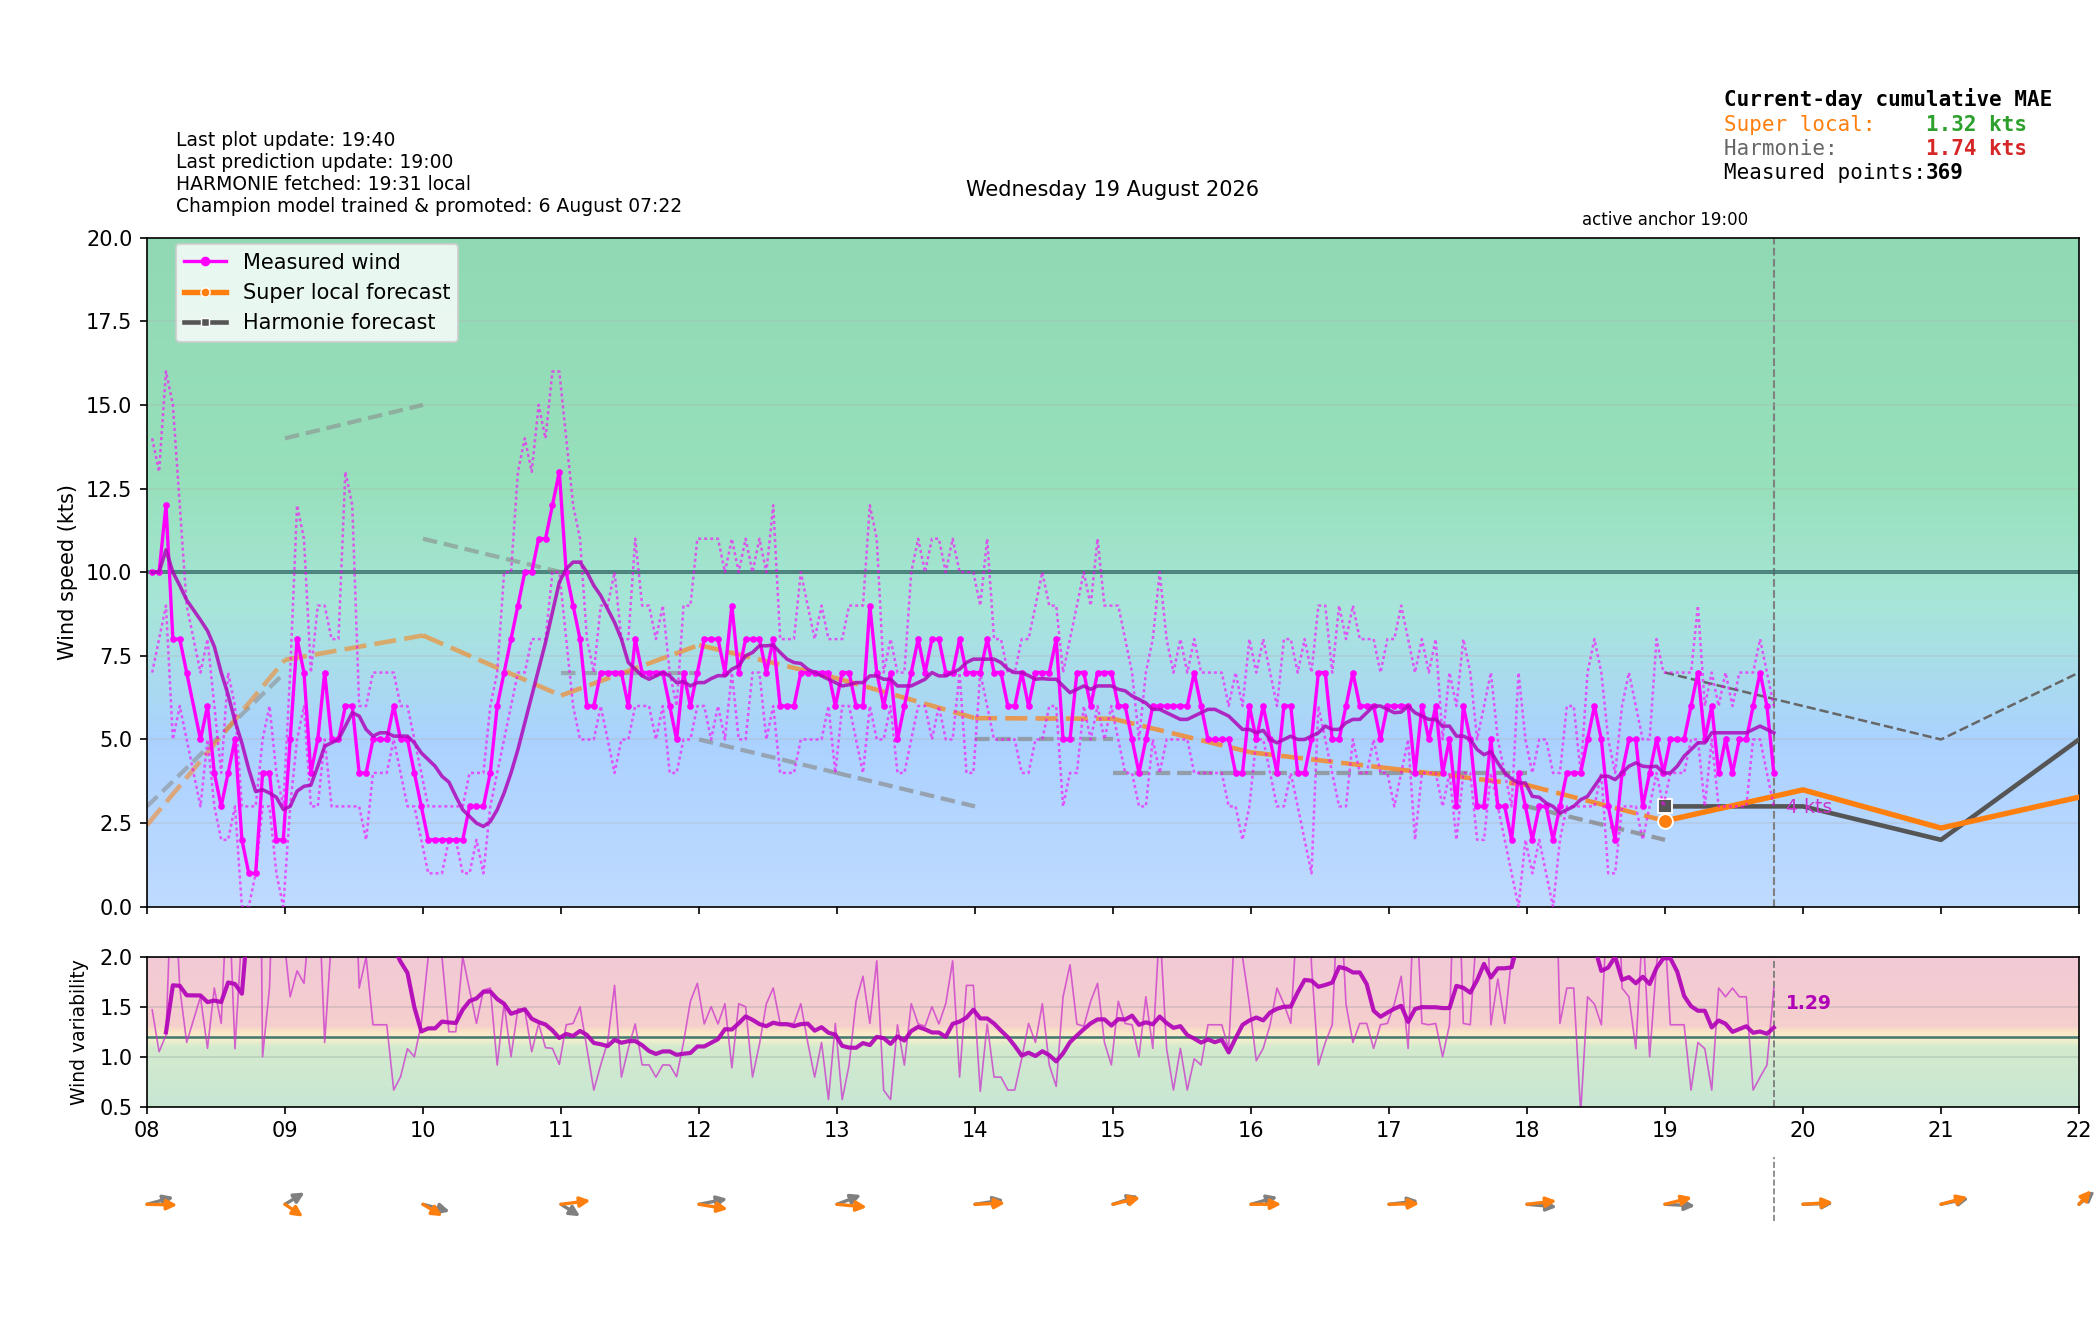

Values plotted in this chart, from the file beside it:
time_local, is_forecast_grid, is_actual_observation, forecast_wind_speed, forecast_wind_min, forecast_wind_max, forecast_wind_dir_deg, lstm_pred_wind_speed_full, lstm_pred_wind_dir_deg_full, lstm_pred_wind_speed, lstm_pred_wind_dir_deg, actual_wind_speed, actual_wind_min, actual_wind_max, actual_wind_dir_deg, is_future, hour_local, minute_local
2026-08-19T00:00:00+0200, True, False, 5.0, 5.0, 7.0, 291.0, , 274.9, , , , , , , False, 00, 0
2026-08-19T00:02:12+0200, False, True, , , , , , , , , 1.0, 0.0, 2.0, 303.0, False, 00, 2
2026-08-19T00:05:11+0200, False, True, , , , , , , , , 2.0, 1.0, 3.0, 303.0, False, 00, 5
2026-08-19T00:06:00+0200, True, False, 4.7, 4.7, 6.6, 288.6, , 274, , , , , , , False, 00, 6
2026-08-19T00:08:11+0200, False, True, , , , , , , , , 3.0, 2.0, 4.0, 303.0, False, 00, 8
2026-08-19T00:11:12+0200, False, True, , , , , , , , , 3.0, 2.0, 4.0, 303.0, False, 00, 11
2026-08-19T00:12:00+0200, True, False, 4.4, 4.4, 6.2, 286.1, , 273.1, , , , , , , False, 00, 12
2026-08-19T00:14:12+0200, False, True, , , , , , , , , 2.0, 1.0, 3.0, 303.0, False, 00, 14
2026-08-19T00:17:11+0200, False, True, , , , , , , , , 2.0, 1.0, 3.0, 303.0, False, 00, 17
2026-08-19T00:18:00+0200, True, False, 4.1, 4.1, 5.8, 283.6, , 272.2, , , , , , , False, 00, 18
2026-08-19T00:20:12+0200, False, True, , , , , , , , , 1.0, 0.0, 2.0, 303.0, False, 00, 20
2026-08-19T00:23:11+0200, False, True, , , , , , , , , 2.0, 1.0, 3.0, 303.0, False, 00, 23
2026-08-19T00:24:00+0200, True, False, 3.8, 3.8, 5.4, 281, , 271.2, , , , , , , False, 00, 24
2026-08-19T00:26:12+0200, False, True, , , , , , , , , 3.0, 2.0, 3.0, 303.0, False, 00, 26
2026-08-19T00:29:12+0200, False, True, , , , , , , , , 2.0, 1.0, 3.0, 303.0, False, 00, 29
2026-08-19T00:30:00+0200, True, False, 3.5, 3.5, 5.0, 278.5, , 270.3, , , , , , , False, 00, 30
2026-08-19T00:32:12+0200, False, True, , , , , , , , , 2.0, 1.0, 2.0, 303.0, False, 00, 32
2026-08-19T00:35:12+0200, False, True, , , , , , , , , 1.0, 1.0, 3.0, 303.0, False, 00, 35
2026-08-19T00:36:00+0200, True, False, 3.2, 3.2, 4.6, 276, , 269.4, , , , , , , False, 00, 36
2026-08-19T00:38:11+0200, False, True, , , , , , , , , 2.0, 1.0, 3.0, 303.0, False, 00, 38
2026-08-19T00:41:12+0200, False, True, , , , , , , , , 2.0, 1.0, 3.0, 303.0, False, 00, 41
2026-08-19T00:42:00+0200, True, False, 2.9, 2.9, 4.2, 273.4, , 268.5, , , , , , , False, 00, 42
2026-08-19T00:44:12+0200, False, True, , , , , , , , , 3.0, 2.0, 3.0, 303.0, False, 00, 44
2026-08-19T00:47:12+0200, False, True, , , , , , , , , 3.0, 2.0, 3.0, 302.0, False, 00, 47
2026-08-19T00:48:00+0200, True, False, 2.6, 2.6, 3.8, 270.9, , 267.6, , , , , , , False, 00, 48
2026-08-19T00:50:12+0200, False, True, , , , , , , , , 3.0, 3.0, 4.0, 302.0, False, 00, 50
2026-08-19T00:53:12+0200, False, True, , , , , , , , , 3.0, 3.0, 3.0, 300.0, False, 00, 53
2026-08-19T00:54:00+0200, True, False, 2.3, 2.3, 3.4, 268.4, , 266.7, , , , , , , False, 00, 54
2026-08-19T00:56:12+0200, False, True, , , , , , , , , 3.0, 2.0, 3.0, 299.0, False, 00, 56
2026-08-19T00:59:12+0200, False, True, , , , , , , , , 2.0, 1.0, 2.0, 299.0, False, 00, 59
2026-08-19T01:00:00+0200, True, False, 2.0, 2.0, 3.0, 266.0, 1.343, 265.8, , , , , , , False, 01, 0
2026-08-19T01:02:12+0200, False, True, , , , , , , , , 2.0, 1.0, 2.0, 299.0, False, 01, 2
2026-08-19T01:05:12+0200, False, True, , , , , , , , , 2.0, 1.0, 3.0, 299.0, False, 01, 5
2026-08-19T01:06:00+0200, True, False, 1.9, 1.9, 2.9, 265.8, 1.279, 268.1, , , , , , , False, 01, 6
2026-08-19T01:08:12+0200, False, True, , , , , , , , , 2.0, 1.0, 2.0, 299.0, False, 01, 8
2026-08-19T01:11:12+0200, False, True, , , , , , , , , 2.0, 2.0, 2.0, 299.0, False, 01, 11
2026-08-19T01:12:00+0200, True, False, 1.8, 1.8, 2.8, 265.6, 1.215, 270.6, , , , , , , False, 01, 12
2026-08-19T01:14:12+0200, False, True, , , , , , , , , 2.0, 2.0, 2.0, 299.0, False, 01, 14
2026-08-19T01:17:12+0200, False, True, , , , , , , , , 2.0, 2.0, 3.0, 299.0, False, 01, 17
2026-08-19T01:18:00+0200, True, False, 1.7, 1.7, 2.7, 265.4, 1.15, 273, , , , , , , False, 01, 18
2026-08-19T01:20:12+0200, False, True, , , , , , , , , 2.0, 1.0, 3.0, 299.0, False, 01, 20
2026-08-19T01:23:12+0200, False, True, , , , , , , , , 2.0, 1.0, 2.0, 299.0, False, 01, 23
2026-08-19T01:24:00+0200, True, False, 1.6, 1.6, 2.6, 265.2, 1.086, 275.4, , , , , , , False, 01, 24
2026-08-19T01:26:12+0200, False, True, , , , , , , , , 1.0, 0.0, 2.0, 299.0, False, 01, 26
2026-08-19T01:29:12+0200, False, True, , , , , , , , , 0.0, 0.0, 1.0, 299.0, False, 01, 29
2026-08-19T01:30:00+0200, True, False, 1.5, 1.5, 2.5, 265.0, 1.021, 277.9, , , , , , , False, 01, 30
2026-08-19T01:32:12+0200, False, True, , , , , , , , , 0.0, 0.0, 1.0, 299.0, False, 01, 32
2026-08-19T01:35:12+0200, False, True, , , , , , , , , 0.0, 0.0, 1.0, 299.0, False, 01, 35
2026-08-19T01:36:00+0200, True, False, 1.4, 1.4, 2.4, 264.8, 0.9567, 280.4, , , , , , , False, 01, 36
2026-08-19T01:38:12+0200, False, True, , , , , , , , , 0.0, 0.0, 0.0, 299.0, False, 01, 38
2026-08-19T01:41:12+0200, False, True, , , , , , , , , 0.0, 0.0, 0.0, 299.0, False, 01, 41
2026-08-19T01:42:00+0200, True, False, 1.3, 1.3, 2.3, 264.6, 0.8923, 282.8, , , , , , , False, 01, 42
2026-08-19T01:44:12+0200, False, True, , , , , , , , , 0.0, 0.0, 1.0, 299.0, False, 01, 44
2026-08-19T01:47:13+0200, False, True, , , , , , , , , 1.0, 0.0, 2.0, 299.0, False, 01, 47
2026-08-19T01:48:00+0200, True, False, 1.2, 1.2, 2.2, 264.4, 0.8279, 285.3, , , , , , , False, 01, 48
2026-08-19T01:50:12+0200, False, True, , , , , , , , , 2.0, 1.0, 2.0, 299.0, False, 01, 50
2026-08-19T01:53:12+0200, False, True, , , , , , , , , 2.0, 1.0, 3.0, 299.0, False, 01, 53
2026-08-19T01:54:00+0200, True, False, 1.1, 1.1, 2.1, 264.2, 0.7634, 287.7, , , , , , , False, 01, 54
2026-08-19T01:56:13+0200, False, True, , , , , , , , , 1.0, 1.0, 2.0, 299.0, False, 01, 56
2026-08-19T01:59:12+0200, False, True, , , , , , , , , 2.0, 1.0, 2.0, 299.0, False, 01, 59
... 573 more rows
